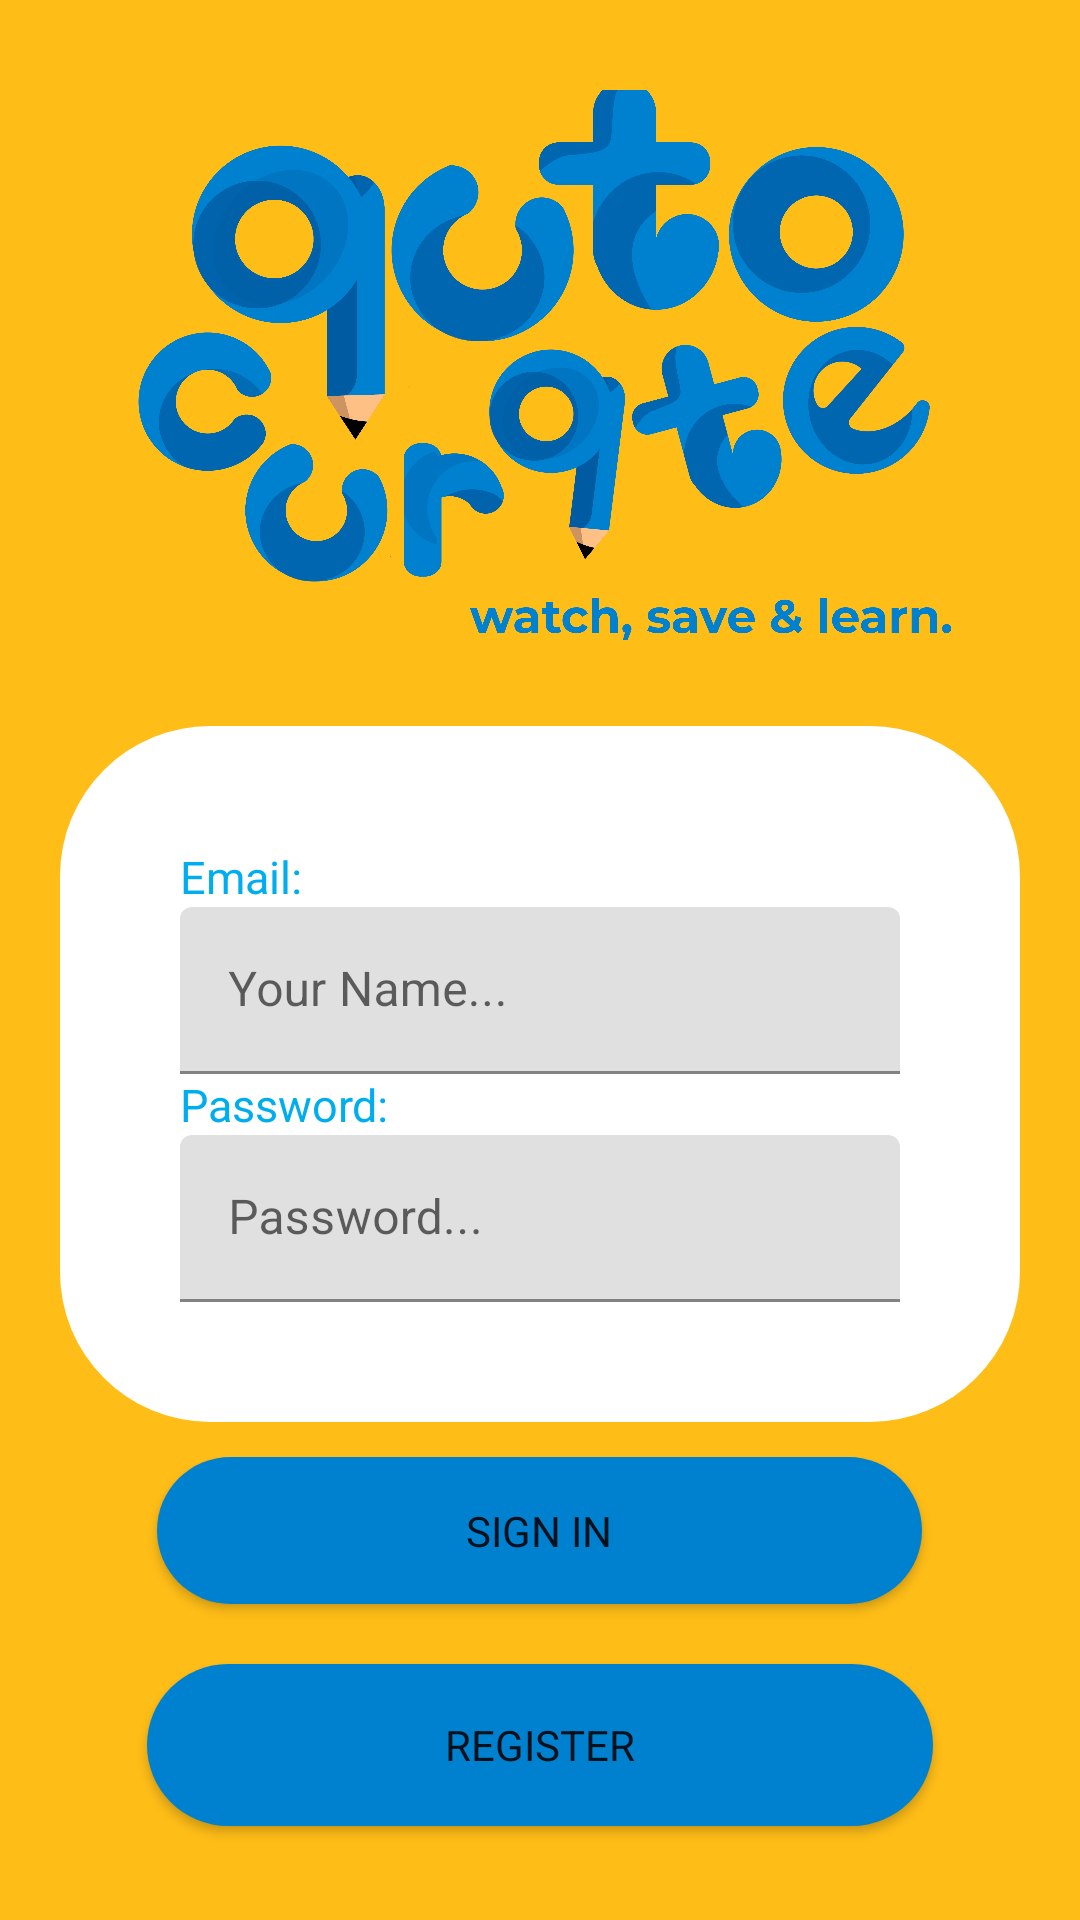

Write the Android layout XML for this screen, with the resource values it uses.
<!-- AndroidManifest.xml: application theme Theme.AutoCurate -->
<!-- res/layout/login_activity.xml -->
<?xml version="1.0" encoding="utf-8"?>
<androidx.constraintlayout.widget.ConstraintLayout
    xmlns:android="http://schemas.android.com/apk/res/android"
    xmlns:app="http://schemas.android.com/apk/res-auto"
    xmlns:tools="http://schemas.android.com/tools"
    android:layout_width="match_parent"
    android:background="@color/yellow_100"
    tools:context=".view.LoginRegisterActivity"
    android:layout_height="match_parent">

    <ImageView
        android:id="@+id/imageView"
        android:layout_width="275dp"
        android:layout_height="192dp"
        android:layout_marginTop="30dp"
        android:contentDescription="@string/app_name"
        android:scaleType="centerCrop"
        app:layout_constraintEnd_toEndOf="parent"
        app:layout_constraintStart_toStartOf="parent"
        app:layout_constraintTop_toTopOf="parent"
        app:srcCompat="@drawable/acfulllogo" />


    <LinearLayout
        android:id="@+id/linearLayout2"
        android:layout_width="match_parent"
        android:layout_height="wrap_content"
        android:layout_margin="20dp"
        android:background="@drawable/roundbutton"
        android:backgroundTint="@color/white"
        android:orientation="vertical"
        android:padding="40dp"
        app:layout_constraintEnd_toEndOf="parent"
        app:layout_constraintStart_toStartOf="parent"
        app:layout_constraintTop_toBottomOf="@+id/imageView">

        <TextView
            android:layout_width="wrap_content"
            android:layout_height="wrap_content"
            android:text="Email:"
            android:textColor="@color/lightblue_200"
            android:textSize="15sp"
            app:layout_constraintEnd_toEndOf="parent"
            app:layout_constraintStart_toStartOf="parent"
            app:layout_constraintTop_toBottomOf="@+id/imageView" />

        <com.google.android.material.textfield.TextInputLayout
            android:layout_width="match_parent"
            android:layout_height="wrap_content">

            <com.google.android.material.textfield.TextInputEditText
                android:id="@+id/input_email"
                android:layout_width="match_parent"
                android:layout_height="wrap_content"
                android:hint="Your Name..." />
        </com.google.android.material.textfield.TextInputLayout>
5
        <TextView
            android:layout_width="wrap_content"
            android:layout_height="wrap_content"
            android:text="Password:"
            android:textColor="@color/lightblue_200"
            android:textSize="15sp"
            app:layout_constraintEnd_toEndOf="parent"
            app:layout_constraintStart_toStartOf="parent"
            app:layout_constraintTop_toBottomOf="@+id/imageView" />

        <com.google.android.material.textfield.TextInputLayout
            android:layout_width="match_parent"
            android:layout_height="match_parent">

            <com.google.android.material.textfield.TextInputEditText
                android:id="@+id/input_password"
                android:layout_width="match_parent"
                android:layout_height="wrap_content"
                android:hint="Password..." />
        </com.google.android.material.textfield.TextInputLayout>
    </LinearLayout>


    <LinearLayout
        android:layout_width="342dp"
        android:layout_height="wrap_content"
        android:gravity="center"
        android:orientation="vertical"
        android:layout_margin="30dp"
        app:layout_constraintBottom_toBottomOf="parent"
        app:layout_constraintEnd_toEndOf="parent"
        app:layout_constraintStart_toStartOf="parent"
        app:layout_constraintTop_toBottomOf="@+id/linearLayout2">

        <Button
            android:id="@+id/signin_button"
            android:layout_width="255dp"
            android:layout_height="49dp"
            android:background="@drawable/roundbutton"
            android:text="Sign In"
            app:layout_constraintEnd_toEndOf="parent"
            app:layout_constraintHorizontal_bias="0.506"
            app:layout_constraintStart_toStartOf="parent"
            app:layout_constraintTop_toBottomOf="@+id/linearLayout" />

        <Button
            android:id="@+id/signup_button"
            android:layout_width="262dp"
            android:layout_height="54dp"
            android:layout_margin="20dp"
            android:background="@drawable/roundbutton"
            android:text="Register"
            app:layout_constraintEnd_toEndOf="parent"
            app:layout_constraintStart_toStartOf="parent"
            app:layout_constraintTop_toBottomOf="@+id/button" />
    </LinearLayout>

    <ProgressBar
        android:id="@+id/progressBar"
        style="?android:attr/progressBarStyle"
        android:layout_width="wrap_content"
        android:layout_height="wrap_content"
        android:visibility="invisible"
        app:layout_constraintBottom_toBottomOf="parent"
        app:layout_constraintEnd_toEndOf="parent"
        app:layout_constraintStart_toStartOf="parent"
        app:layout_constraintTop_toTopOf="parent" />


</androidx.constraintlayout.widget.ConstraintLayout>
<!-- resources referenced by this layout -->
<resources>
  <color name="lightblue_200">#00aeef</color>
  <color name="white">#FFFFFFFF</color>
  <color name="yellow_100">#ffbd17</color>
  <!-- drawable acfulllogo: png bitmap (drawable, 397384 bytes) -->
  <!-- drawable roundbutton (drawable) -->
  <?xml version="1.0" encoding="utf-8"?>
  <shape xmlns:android="http://schemas.android.com/apk/res/android" android:shape="rectangle" android:padding="10dp">
      <solid android:color="@color/blue_300"/> 
      <corners
          android:bottomRightRadius="50dp"
          android:bottomLeftRadius="50dp"
          android:topLeftRadius="50dp"
          android:topRightRadius="50dp"/>
  </shape>
  <string name="app_name">AutoCurate</string>
  <style name="Theme.AutoCurate" parent="Theme.MaterialComponents.DayNight.NoActionBar">
          
          <item name="colorPrimary">@color/blue_300</item>
          <item name="colorPrimaryVariant">@color/yellow_100</item>
          <item name="colorOnPrimary">@color/white</item>
          
          <item name="colorSecondary">@color/darkblue_100</item>
          <item name="colorSecondaryVariant">@color/teal_700</item>
          <item name="colorOnSecondary">@color/black</item>
          
          <item name="android:statusBarColor" tools:targetApi="l">?attr/colorPrimaryVariant</item>
          /
          <item name="fontFamily">@font/montserratregular</item>
  
      </style>
  <color name="blue_300">#0081d0</color>
  <color name="darkblue_100">#005ba2</color>
  <color name="teal_700">#00c999</color>
  <color name="black">#FF000000</color>
</resources>
